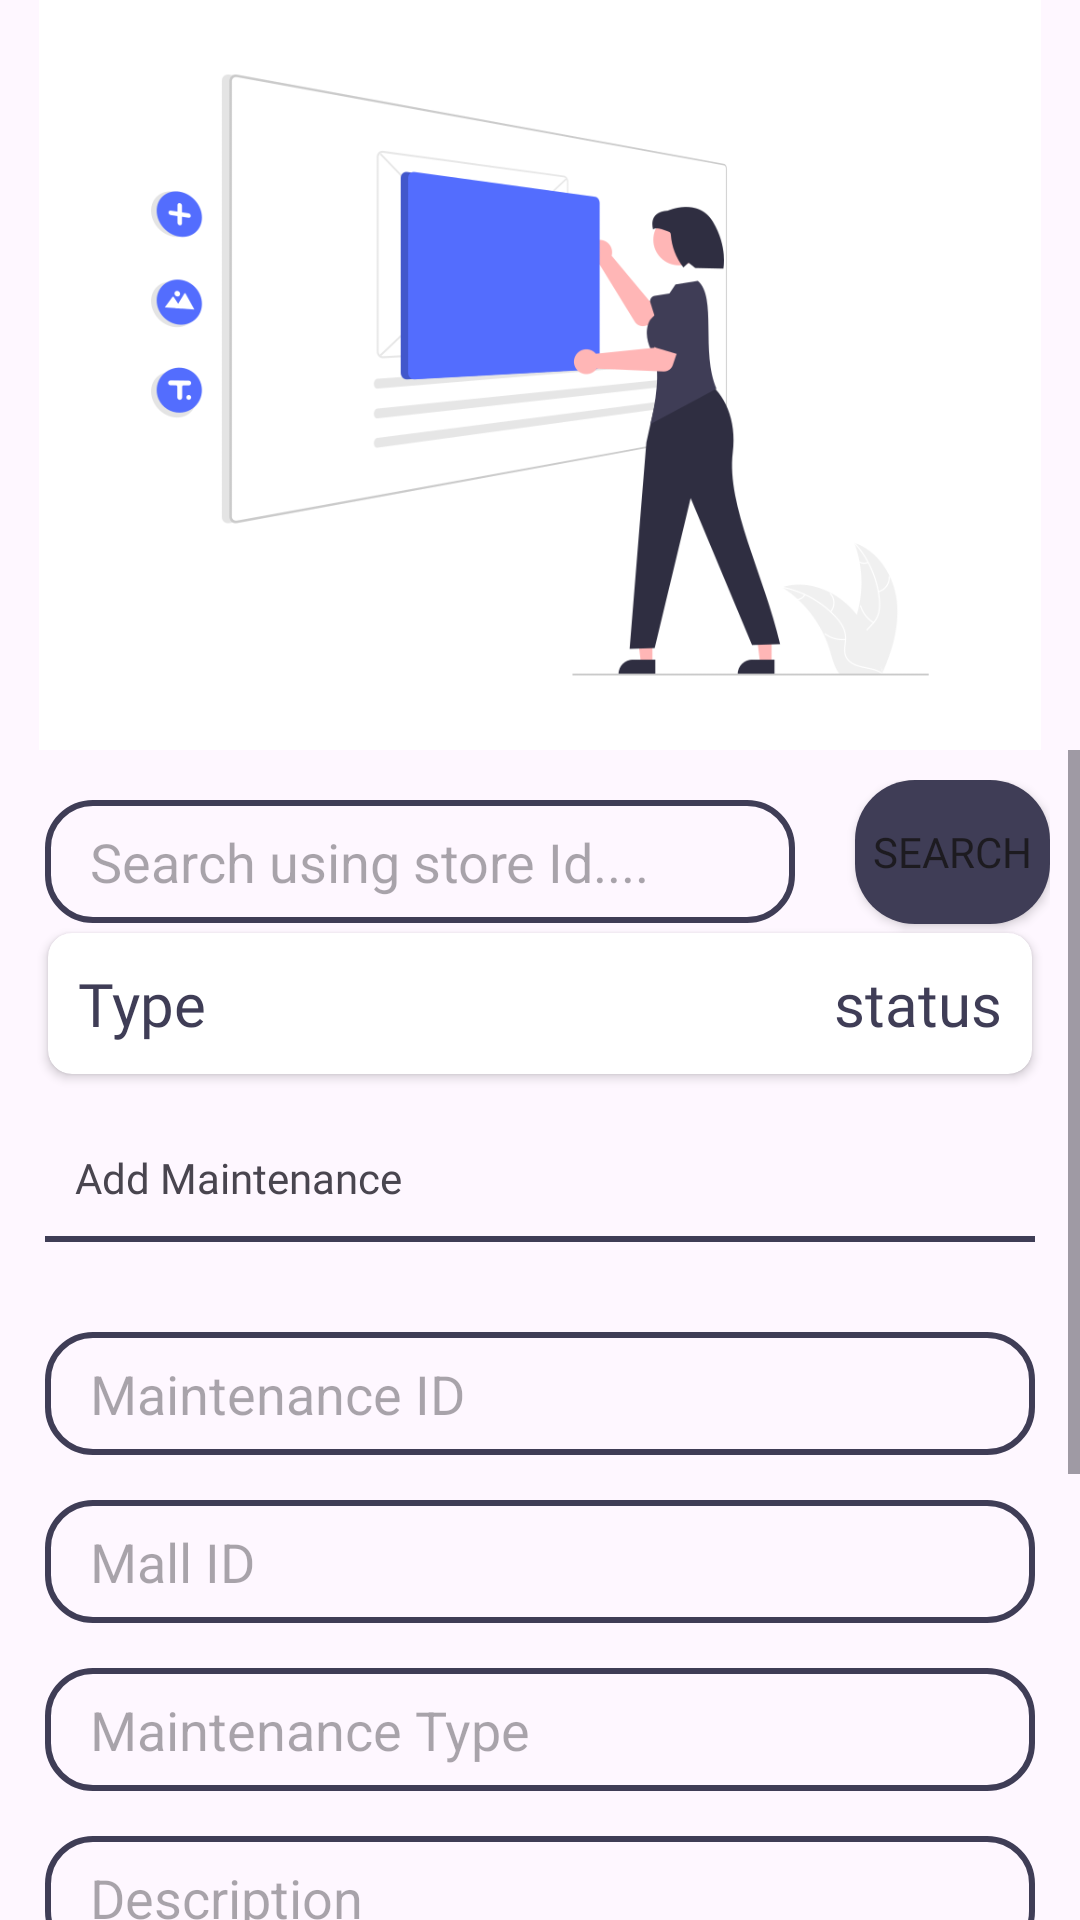

Reconstruct the res/layout file that produces this screen, plus the resources it refers to.
<!-- AndroidManifest.xml: application theme Theme.KayMallManager -->
<!-- res/layout/activity_maintain.xml -->
<?xml version="1.0" encoding="utf-8"?>
<LinearLayout xmlns:android="http://schemas.android.com/apk/res/android"
    xmlns:app="http://schemas.android.com/apk/res-auto"
    xmlns:tools="http://schemas.android.com/tools"
    android:layout_width="match_parent"
    android:layout_height="match_parent"
    android:orientation="vertical"
    tools:context=".MaintainActivity">

    <ImageView
        android:layout_width="match_parent"
        android:layout_height="250dp"
        android:src="@drawable/main"/>



    <ScrollView
        android:layout_width="match_parent"
        android:layout_height="wrap_content"
        android:orientation="vertical">

        <LinearLayout
            android:layout_width="match_parent"
            android:layout_height="wrap_content"
            android:orientation="vertical">
            <LinearLayout
                android:layout_width="match_parent"
                android:layout_height="wrap_content"
                android:layout_marginLeft="10dp"
                android:layout_marginRight="10dp"
                android:layout_marginTop="10dp"
                android:orientation="horizontal">
                <EditText
                    android:id="@+id/Searchidcleaner"
                    android:layout_width="250dp"
                    android:layout_height="41dp"
                    android:background="@drawable/edit_view"
                    android:paddingLeft="15dp"
                    android:layout_margin="5dp"
                    android:hint="Search using store Id.... "/>
                <Button

                    android:id="@+id/searchBtnCleaners"
                    android:layout_width="wrap_content"
                    android:layout_height="wrap_content"
                    android:text="Search"
                    android:layout_marginLeft="15dp"
                    android:background="@drawable/btn_bg"
                    android:fontFamily="@font/poppinsbold"/>

            </LinearLayout>

            <androidx.cardview.widget.CardView
                android:layout_width="match_parent"
                android:layout_height="wrap_content"
                android:layout_marginLeft="16dp"
                android:layout_marginRight="16dp"
                app:cardCornerRadius="8dp">



                <FrameLayout
                    android:layout_width="match_parent"
                    android:layout_height="match_parent">
                    <TextView
                        android:id="@+id/cleanerName"
                        android:layout_width="wrap_content"
                        android:layout_height="wrap_content"
                        android:text="Type"
                        android:textSize="20sp"
                        android:fontFamily="@font/poppinsbold"
                        android:textColor="@color/blue"
                        android:padding="10dp"

                        android:layout_gravity="center|left"
                        />
                    <TextView
                        android:id="@+id/shiftIdshow"
                        android:layout_width="wrap_content"
                        android:layout_height="wrap_content"
                        android:text="status"
                        android:textSize="20sp"
                        android:fontFamily="@font/poppiesregular"
                        android:textColor="@color/blue"
                        android:padding="10dp"

                        android:layout_gravity="center|right"
                        />


                </FrameLayout>


                

            </androidx.cardview.widget.CardView>

            <LinearLayout
                android:layout_width="match_parent"
                android:layout_height="wrap_content"
                android:layout_margin="15dp"
                android:orientation="vertical">
                <TextView
                    android:layout_width="match_parent"
                    android:layout_height="wrap_content"
                    android:text="Add Maintenance"
                    android:fontFamily="@font/poppinsmedium"
                    android:layout_margin="10dp"/>
                <View
                    android:layout_width="match_parent"
                    android:layout_height="2dp"
                    android:background="@color/blue"
                    android:layout_marginBottom="15dp"/>

                <EditText
                    android:id="@+id/SecID"
                    android:layout_width="match_parent"
                    android:layout_height="41dp"
                    android:background="@drawable/edit_view"
                    android:paddingLeft="15dp"
                    android:layout_marginTop="15dp"
                    android:hint="Maintenance ID "/>

                <EditText
                    android:id="@+id/cleanerEdittext"
                    android:layout_width="match_parent"
                    android:layout_height="41dp"
                    android:background="@drawable/edit_view"
                    android:paddingLeft="15dp"
                    android:layout_marginTop="15dp"
                    android:hint="Mall ID "/>


                <EditText
                    android:id="@+id/mallEdittext"
                    android:layout_width="match_parent"
                    android:layout_height="41dp"
                    android:background="@drawable/edit_view"
                    android:paddingLeft="15dp"
                    android:layout_marginTop="15dp"
                    android:hint="Maintenance Type"/>
                <EditText
                    android:id="@+id/EmailEdittext"
                    android:layout_width="match_parent"
                    android:layout_height="41dp"
                    android:background="@drawable/edit_view"
                    android:paddingLeft="15dp"
                    android:layout_marginTop="15dp"
                    android:hint="Description "/>

                <EditText
                    android:id="@+id/ShirtEdittext"
                    android:layout_width="match_parent"
                    android:layout_height="41dp"
                    android:background="@drawable/edit_view"
                    android:paddingLeft="15dp"
                    android:layout_marginTop="15dp"
                    android:hint="Date "/>
                <EditText
                    android:id="@+id/AreaEdittext"
                    android:layout_width="match_parent"
                    android:layout_height="41dp"
                    android:background="@drawable/edit_view"
                    android:paddingLeft="15dp"
                    android:layout_marginTop="15dp"
                    android:hint="Status"/>


                <FrameLayout
                    android:layout_width="match_parent"
                    android:layout_height="wrap_content">

                    <Button
                        android:id="@+id/AddSec"
                        android:layout_width="130dp"
                        android:layout_height="50dp"
                        android:layout_marginTop="15dp"
                        android:layout_marginBottom="35dp"
                        android:background="@drawable/btn_bg"
                        android:layout_gravity="center|left"
                        android:text="ADD " />
                    <Button
                        android:id="@+id/UpdateSec"
                        android:layout_width="120dp"
                        android:layout_height="50dp"
                        android:layout_marginTop="15dp"
                        android:layout_marginBottom="35dp"
                        android:layout_marginLeft="15dp"
                        android:background="@drawable/btn_bg"
                        android:layout_gravity="center"
                        android:text="UPDATE" />
                    <Button
                        android:id="@+id/DeleteSec"
                        android:layout_width="100dp"
                        android:layout_height="50dp"
                        android:layout_marginTop="15dp"
                        android:layout_marginBottom="35dp"
                        android:background="@drawable/btn_bg"
                        android:layout_gravity="center|right"
                        android:text="DELETE" />

                </FrameLayout>




            </LinearLayout>





        </LinearLayout>






    </ScrollView>

</LinearLayout>
<!-- resources referenced by this layout -->
<resources>
  <color name="blue">#3F3D56</color>
  <!-- drawable btn_bg (drawable) -->
  <?xml version="1.0" encoding="utf-8"?>
  <shape xmlns:android="http://schemas.android.com/apk/res/android">
    <solid android:color="@color/blue"/>
      <corners android:radius="20dp" />
  </shape>
  <!-- drawable edit_view (drawable) -->
  <?xml version="1.0" encoding="utf-8"?>
  <shape android:shape="rectangle" xmlns:android="http://schemas.android.com/apk/res/android">
     <stroke android:color="@color/blue" android:width="2dp" />
      <corners android:radius="15dp" />
  </shape>
  <!-- drawable main: png bitmap (drawable, 36956 bytes) -->
  <style name="Theme.KayMallManager" parent="Base.Theme.KayMallManager" />
  <style name="Base.Theme.KayMallManager" parent="Theme.Material3.DayNight.NoActionBar">
          
           <item name="colorPrimary">@color/blue</item>
      </style>
</resources>
